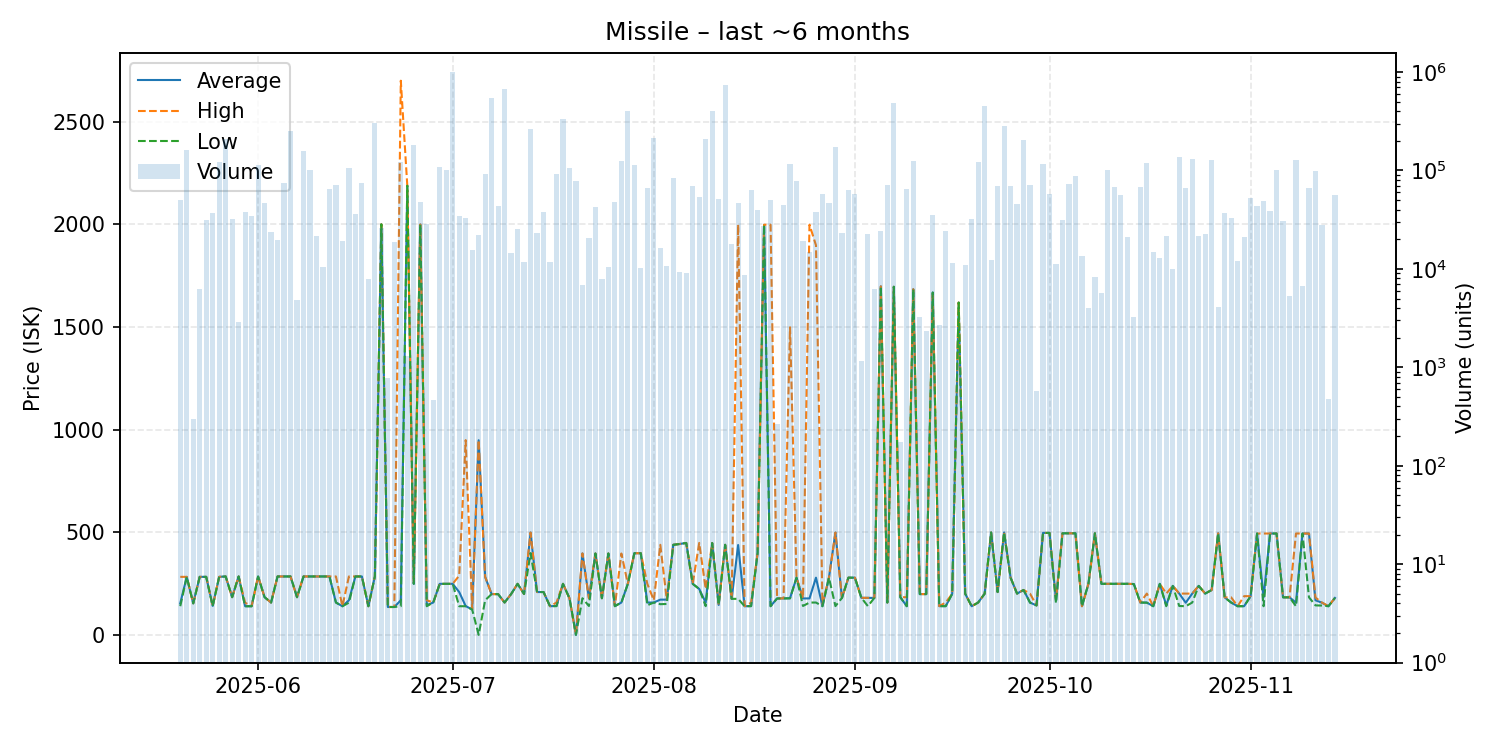

Source data for this figure (header and first rows):
date, average, highest, lowest, order_count, volume
2025-05-20, 155.0, 284.0, 141.2, 31, 50290
2025-05-21, 284.0, 284.0, 284.0, 21, 162665
2025-05-22, 155.0, 155.0, 155.0, 22, 301
2025-05-23, 284.0, 284.0, 284.0, 14, 6212
2025-05-24, 284.0, 284.0, 284.0, 22, 31477
2025-05-25, 142.6, 142.7, 141, 33, 37108
2025-05-26, 284.0, 284.0, 284.0, 24, 122343
2025-05-27, 285.9, 285.9, 285.9, 24, 206578
2025-05-28, 185.1, 185.1, 185.1, 22, 32081
2025-05-29, 285.9, 285.9, 285.9, 26, 2911
2025-05-30, 141, 158.1, 141.0, 39, 37943
2025-05-31, 141.0, 141.0, 141.0, 36, 34067
2025-06-01, 285.9, 285.9, 285.9, 38, 114570
2025-06-02, 185.0, 185.0, 185.0, 22, 46990
2025-06-03, 159.0, 159.0, 159.0, 39, 23442
2025-06-04, 285.9, 285.9, 285.9, 22, 19718
2025-06-05, 285.9, 285.9, 285.9, 17, 75329
2025-06-06, 285.9, 285.9, 285.9, 31, 249486
2025-06-07, 185.0, 185.0, 185.0, 23, 4819
2025-06-08, 285.9, 285.9, 285.9, 31, 159415
2025-06-09, 285.9, 285.9, 285.9, 16, 101082
2025-06-10, 285.9, 285.9, 285.9, 29, 21444
2025-06-11, 285.9, 285.9, 285.9, 25, 10485
2025-06-12, 285.9, 285.9, 285.9, 20, 64587
2025-06-13, 159.0, 285.9, 159.0, 53, 71961
2025-06-14, 141.0, 141.0, 141.0, 27, 19393
2025-06-15, 170.1, 285.9, 158.3, 53, 105772
2025-06-16, 285.9, 285.9, 285.9, 20, 35776
2025-06-17, 285.9, 285.9, 285.9, 16, 75289
2025-06-18, 141.0, 141.0, 141.0, 17, 7933
2025-06-19, 285.9, 285.9, 285.9, 28, 303713
2025-06-20, 2000, 2000, 2000, 19, 26097
2025-06-21, 137.3, 137.3, 137.3, 22, 779
2025-06-22, 137.3, 137.3, 137.3, 21, 18652
2025-06-23, 170.1, 2699, 141.0, 42, 121742
2025-06-24, 2188, 2188, 2188, 13, 1315
2025-06-25, 250.0, 250.0, 250.0, 39, 180981
2025-06-26, 1999, 1999, 1999, 19, 47421
2025-06-27, 146.4, 170.1, 141, 37, 28531
2025-06-28, 159.0, 159.0, 159.0, 14, 470
2025-06-29, 250.0, 250.0, 250.0, 23, 108834
2025-06-30, 250.0, 250.0, 250.0, 22, 101230
2025-07-01, 250.0, 250.0, 250.0, 18, 1011731
2025-07-02, 210.0, 290.0, 141.0, 26, 34393
2025-07-03, 141.8, 949.6, 141.0, 18, 32849
2025-07-04, 125.1, 125.1, 125.1, 18, 15661
2025-07-05, 949.0, 950.0, 1.59, 20, 22213
2025-07-06, 284.0, 284.0, 170.1, 30, 92453
2025-07-07, 200.0, 200.0, 200.0, 33, 540243
2025-07-08, 200.0, 200.0, 200.0, 25, 43548
2025-07-09, 159.0, 159.0, 159.0, 112, 672499
2025-07-10, 200.0, 200.0, 200.0, 14, 14565
2025-07-11, 250.0, 250.0, 250.0, 20, 25250
2025-07-12, 200.5, 200.5, 200.5, 26, 11845
2025-07-13, 499.5, 499.5, 399.7, 26, 265935
2025-07-14, 210.1, 210.1, 210.1, 20, 23113
2025-07-15, 210.1, 210.1, 210.1, 22, 37883
2025-07-16, 141.0, 141.0, 141.0, 22, 11646
2025-07-17, 142.5, 159, 141.3, 27, 92793
2025-07-18, 250.0, 250.0, 250.0, 26, 330955
... 119 more rows
